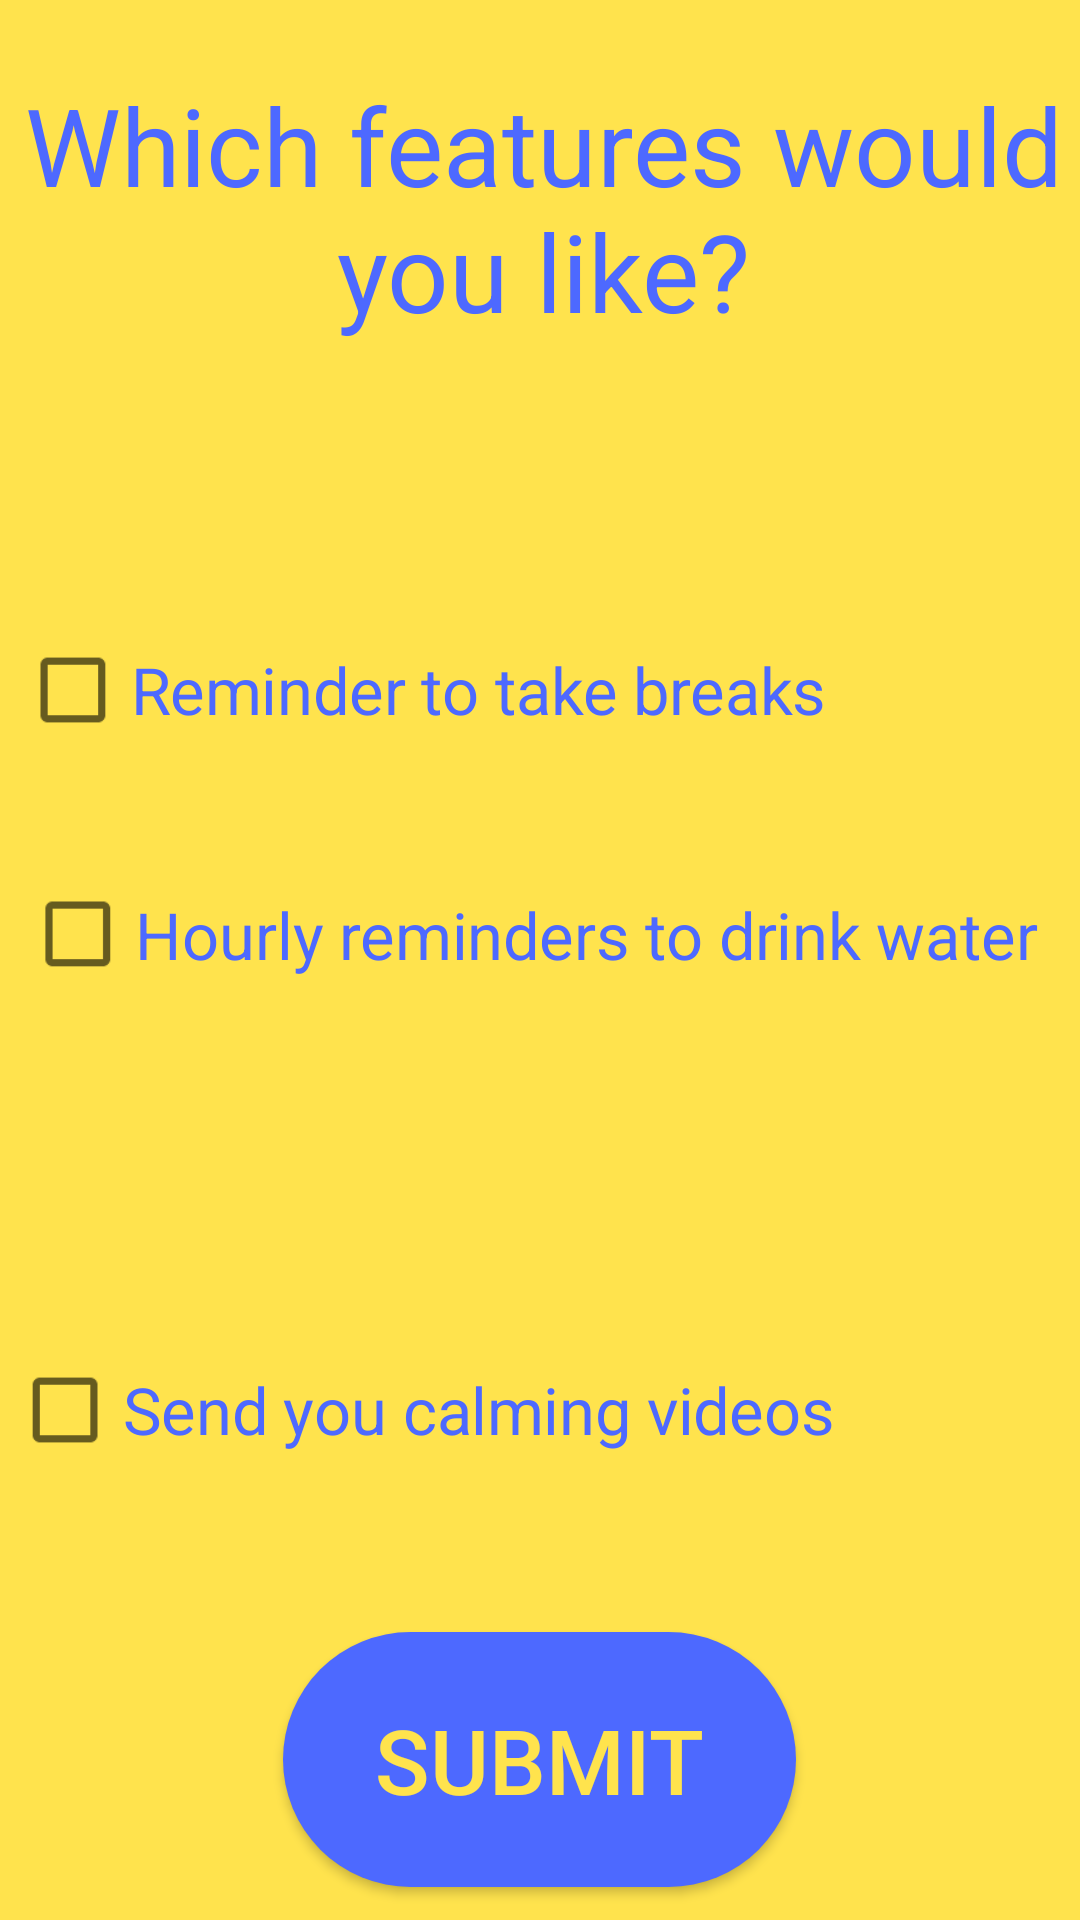

Layout XML and referenced resources for this Android screen:
<!-- AndroidManifest.xml: application theme AppTheme -->
<!-- res/layout/set_stress_goal_popup.xml -->
<?xml version="1.0" encoding="utf-8"?>
<RelativeLayout xmlns:android="http://schemas.android.com/apk/res/android"
android:layout_width="match_parent"
android:layout_height="match_parent"
android:background="@color/accent">

<TextView
    android:id="@+id/textView16"
    android:layout_width="match_parent"
    android:layout_height="wrap_content"
    android:layout_alignParentStart="true"
    android:layout_alignParentLeft="true"
    android:layout_alignParentTop="true"
    android:layout_marginStart="2dp"
    android:layout_marginLeft="2dp"
    android:layout_marginTop="24dp"
    android:gravity="center"
    android:text="@string/which_features"
    android:textColor="@color/main"
    android:textSize="36sp" />


    <CheckBox
        android:id="@+id/checkBox"
        android:layout_width="289dp"
        android:layout_height="58dp"
        android:layout_alignParentStart="true"
        android:layout_alignParentLeft="true"
        android:layout_alignParentTop="true"
        android:layout_marginStart="34dp"
        android:layout_marginLeft="34dp"
        android:layout_marginTop="201dp"
        android:scaleX='1.2'
        android:scaleY='1.2'
        android:text="@string/stress_features1b"
        android:textColor="@color/main"
        android:textSize="18sp" />

    <CheckBox
        android:id="@+id/checkBox2"
        android:layout_width="wrap_content"
        android:layout_height="57dp"
        android:layout_alignParentStart="true"
        android:layout_alignParentLeft="true"
        android:layout_alignParentTop="true"
        android:layout_centerHorizontal="true"
        android:layout_marginStart="35dp"
        android:layout_marginLeft="35dp"
        android:layout_marginTop="283dp"
        android:gravity="center_horizontal|left|center_vertical"
        android:scaleX="1.2"
        android:scaleY="1.2"
        android:text="@string/stress_features2b"
        android:textColor="@color/main"
        android:textSize="18sp" />

    <CheckBox
        android:id="@+id/checkBox3"
        android:layout_width="326dp"
        android:layout_height="62dp"
        android:layout_alignParentStart="true"
        android:layout_alignParentLeft="true"
        android:layout_alignParentEnd="true"
        android:layout_alignParentRight="true"
        android:layout_alignParentBottom="true"
        android:layout_centerHorizontal="true"
        android:layout_marginStart="30dp"
        android:layout_marginLeft="30dp"
        android:layout_marginEnd="55dp"
        android:layout_marginRight="55dp"
        android:layout_marginBottom="139dp"
        android:gravity="left|center_vertical"
        android:scaleX="1.2"
        android:scaleY="1.2"
        android:text="@string/stress_features3b"
        android:textColor="@color/main"
        android:textSize="18sp" />

<Button
    android:id="@+id/button"
    android:layout_width="171dp"
    android:layout_height="85dp"
    android:layout_alignParentBottom="true"
    android:layout_centerHorizontal="true"
    android:layout_marginBottom="11dp"
    android:background="@drawable/custom_button"
    android:text="@string/submit_btn"
    android:textColor="@color/accent"
    android:textSize="30sp" />
</RelativeLayout>
<!-- resources referenced by this layout -->
<resources>
  <color name="accent">#FFE34D</color>
  <color name="main">#4D69FF</color>
  <!-- drawable custom_button (drawable) -->
  <?xml version="1.0" encoding="utf-8"?>
  <shape xmlns:android="http://schemas.android.com/apk/res/android">
      <solid android:color="#4d69ff"/>
  
      <corners android:radius="50dp"/>
  </shape>
  <string name="stress_features1b"> Reminder to take breaks </string>
  <string name="stress_features2b"> Hourly reminders to drink water </string>
  <string name="stress_features3b"> Send you calming videos </string>
  <string name="submit_btn">SUBMIT</string>
  <string name="which_features"> Which features would you like?</string>
  <style name="AppTheme" parent="Theme.AppCompat.Light.DarkActionBar">
          
          <item name="colorPrimary">@color/colorPrimary</item>
          <item name="colorPrimaryDark">@color/colorPrimaryDark</item>
          <item name="colorAccent">@color/colorAccent</item>
  
      </style>
  <color name="colorPrimary">#008577</color>
  <color name="colorPrimaryDark">#00574B</color>
  <color name="colorAccent">#D81B60</color>
</resources>
